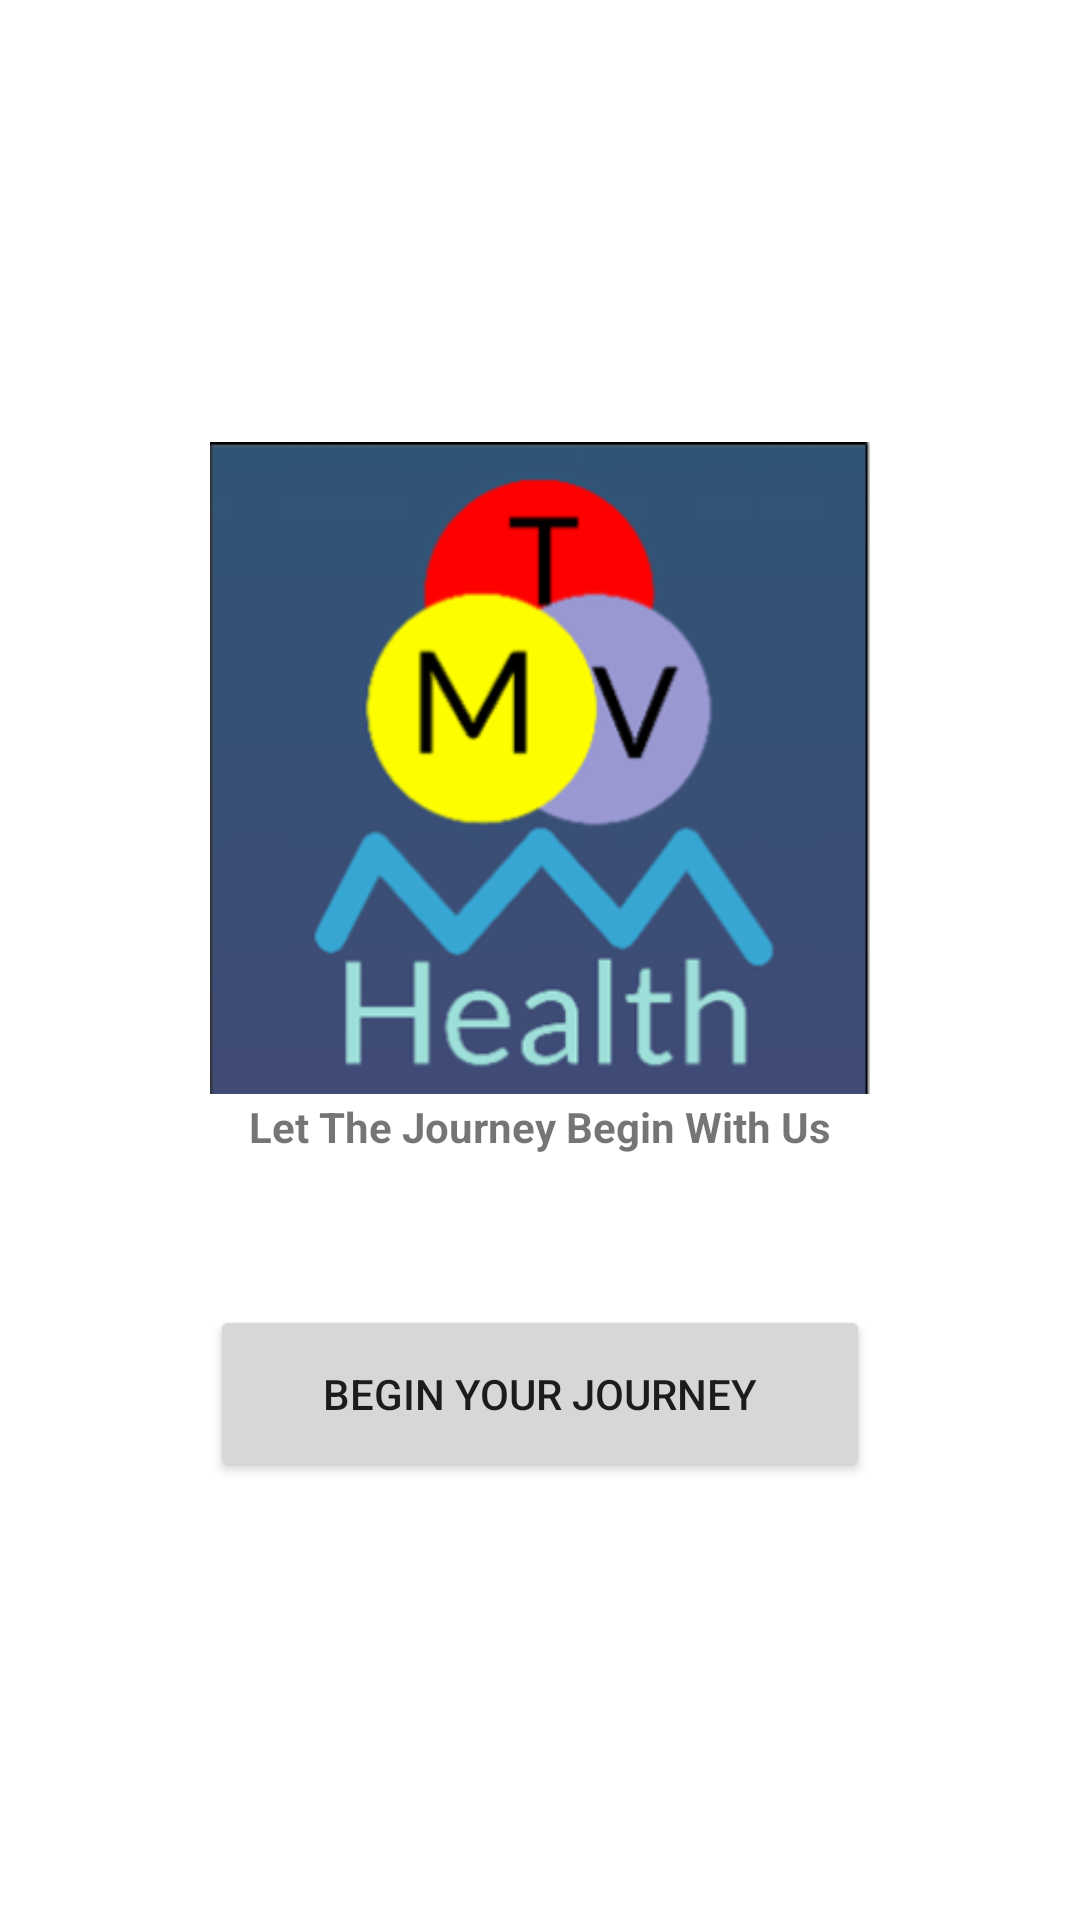

Produce the Android XML layout that renders to this screen, including the resource entries it uses.
<!-- AndroidManifest.xml: application theme Theme.MTVHealth -->
<!-- res/layout/activity_main.xml -->
<LinearLayout xmlns:android="http://schemas.android.com/apk/res/android"
    xmlns:app="http://schemas.android.com/apk/res-auto"
    android:layout_width="match_parent"
    android:layout_height="match_parent"
    android:orientation="vertical"
    android:id="@+id/root_layout"
    android:gravity="center">


    <ImageView
        android:id="@+id/imageView"
        android:layout_width="220dp"
        android:layout_height="220dp"
        android:layout_gravity="center_vertical|center_horizontal"
        app:srcCompat="@drawable/teamlogo" />

    <TextView
        android:layout_marginBottom="40dp"
        android:textStyle="bold"
        android:layout_width="wrap_content"
        android:layout_height="wrap_content"
        android:text="Let The Journey Begin With Us">
    </TextView>

    <Button
        android:id="@+id/Begin"
        android:layout_marginTop="10dp"
        android:layout_gravity="center_vertical|center_horizontal"
        android:layout_width="220dp"
        android:padding="20dp"
        android:layout_height="wrap_content"
        android:text="Begin Your Journey" />


</LinearLayout>
<!-- resources referenced by this layout -->
<resources>
  <!-- drawable teamlogo: png bitmap (drawable, 30688 bytes) -->
  <style name="Theme.MTVHealth" parent="Theme.MaterialComponents.DayNight.DarkActionBar">
          
          <item name="colorPrimary">@color/purple_500</item>
          <item name="colorPrimaryVariant">@color/purple_700</item>
          <item name="colorOnPrimary">@color/white</item>
          
          <item name="colorSecondary">@color/teal_200</item>
          <item name="colorSecondaryVariant">@color/teal_700</item>
          <item name="colorOnSecondary">@color/black</item>
          
          <item name="android:statusBarColor">?attr/colorPrimaryVariant</item>
          
      </style>
  <!-- not gathered from this repository: default colours our renderer supplied (Android Studio template values) -->
  <color name="purple_500">#FF6200EE</color>
  <color name="purple_700">#FF3700B3</color>
  <color name="teal_200">#FF03DAC5</color>
  <color name="teal_700">#FF018786</color>
  <color name="black">#FF000000</color>
  <color name="white">#FFFFFFFF</color>
</resources>
